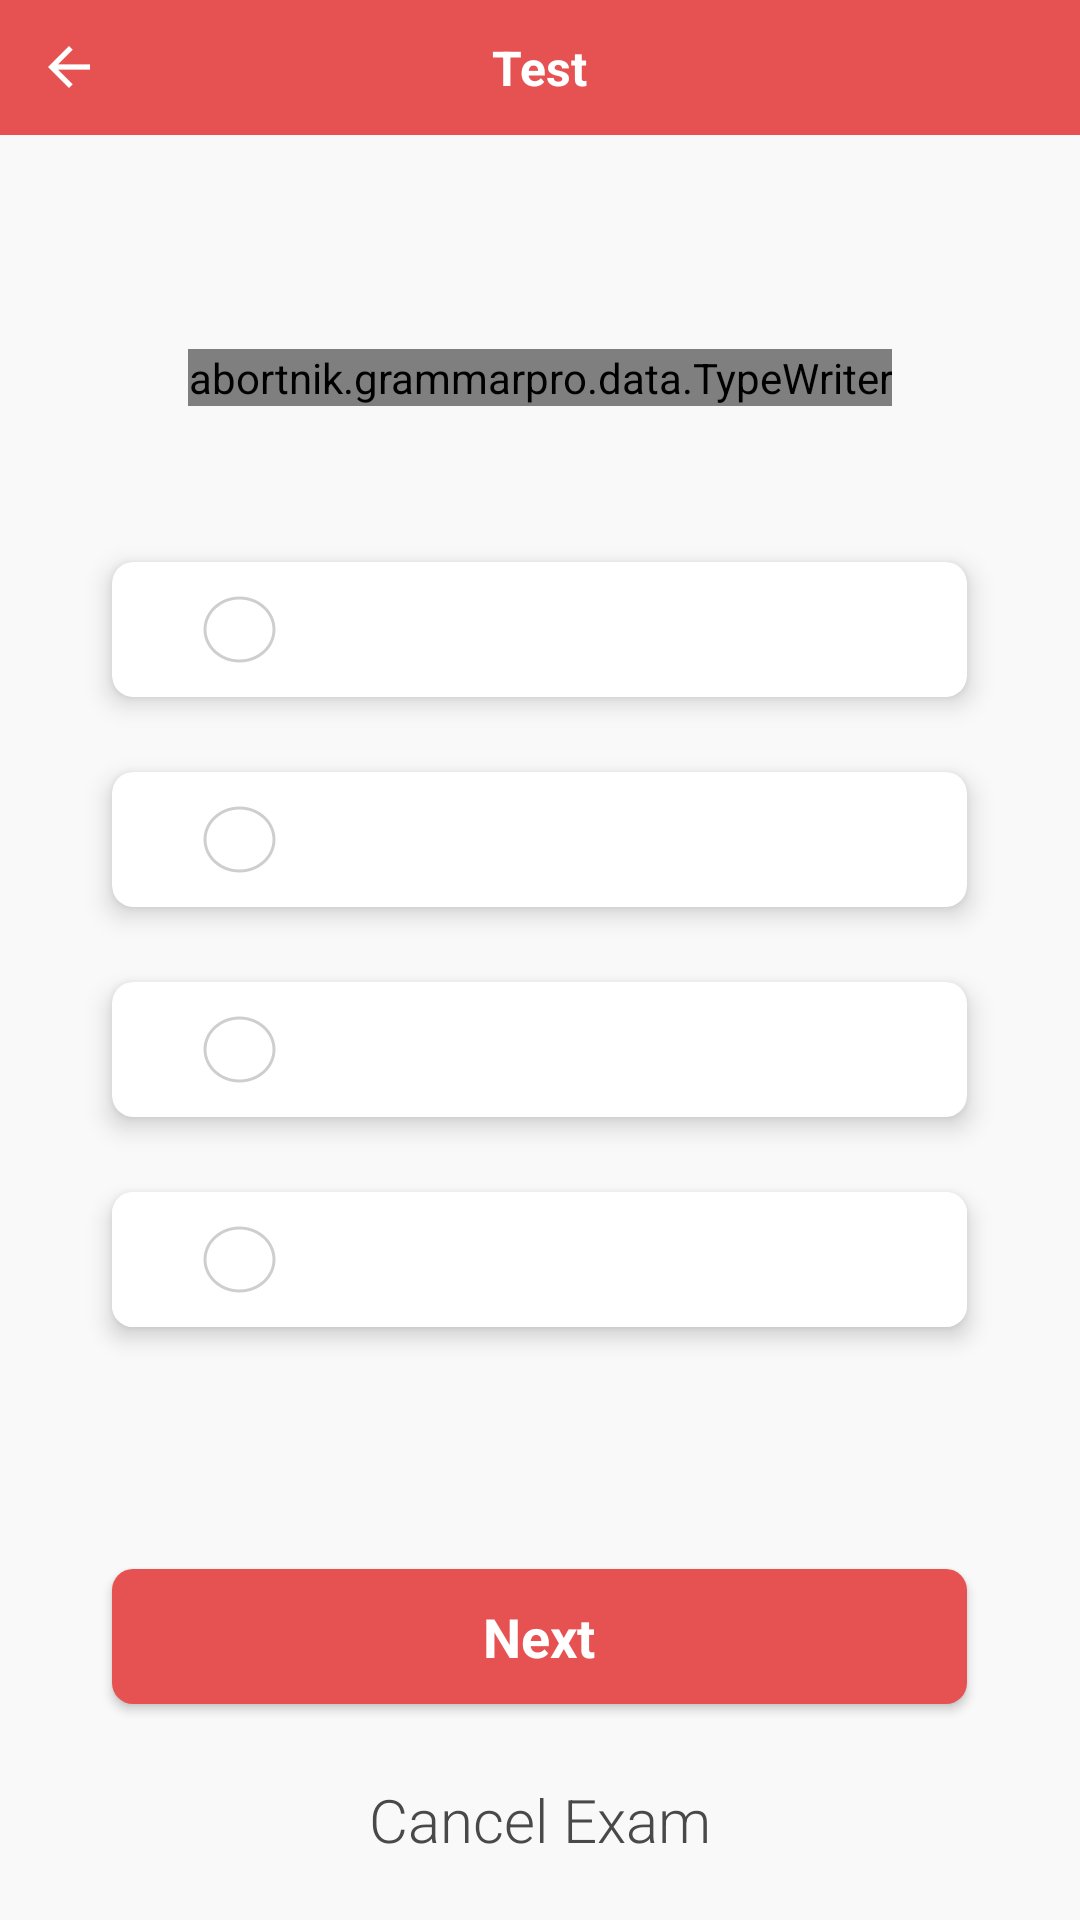

Write the Android layout XML for this screen, with the resource values it uses.
<!-- AndroidManifest.xml: application theme AppTheme -->
<!-- res/layout/fragment_test.xml -->
<RelativeLayout xmlns:android="http://schemas.android.com/apk/res/android"
    xmlns:app="http://schemas.android.com/apk/res-auto"
    xmlns:cardview="http://schemas.android.com/tools"
    android:layout_width="match_parent"
    android:layout_height="match_parent"
    android:background="#F9F9F9">

    <FrameLayout
        android:id="@+id/navBar"
        android:layout_width="match_parent"
        android:layout_height="45dp"
        android:background="@color/mainColor">

        <TextView
            android:id="@+id/title"
            android:layout_width="wrap_content"
            android:layout_height="wrap_content"
            android:layout_centerHorizontal="true"
            android:layout_gravity="center"
            android:fontFamily="sans-serif"
            android:text="Test"
            android:textColor="#FFF"
            android:textSize="16sp"
            android:textStyle="bold" />

        <ImageButton
            android:layout_width="wrap_content"
            android:layout_height="wrap_content"
            android:layout_gravity="center_vertical"
            android:layout_marginLeft="16dp"
            android:background="@drawable/back_arrow" />
    </FrameLayout>


    <TextView

        android:fontFamily="sans-serif"
        android:textStyle="bold"
        android:id="@+id/counter"
        android:layout_width="wrap_content"
        android:layout_height="wrap_content"
        android:layout_below="@+id/navBar"
        android:layout_centerHorizontal="true"
        android:layout_marginTop="26dp"
        android:text=""
        android:textColor="#4A4949"
        android:textSize="15sp" />

    <abortnik.grammarpro.data.TypeWriter
        android:layout_marginLeft="10dp"
        android:layout_marginRight="10dp"
        android:fontFamily="sans-serif"
        android:textStyle="bold"
        android:id="@+id/question"
        android:gravity="center"
        android:layout_width="wrap_content"
        android:layout_height="wrap_content"
        android:layout_below="@+id/counter"
        android:layout_centerHorizontal="true"
        android:layout_marginTop="25dp"
        android:text=""
        android:textColor="#4A4949"
        android:textSize="22sp" />
<View
    android:layout_width="10dp"
    android:layout_height="1dp"
    android:visibility="invisible"
    android:id="@+id/view"
    android:layout_centerHorizontal="true"
    android:layout_below="@+id/counter"
    android:layout_marginTop="70dp"/>
    <android.support.v7.widget.CardView
        android:id="@+id/row1"
        style="@style/card_test.start"
        android:layout_below="@+id/view"
        android:clickable="true"
        android:foreground="?android:attr/selectableItemBackground"
        app:cardBackgroundColor="#FFF"
        app:cardCornerRadius="7dp"

        app:cardElevation="5dp"

        >

        <FrameLayout
            android:id="@+id/card1"
            android:layout_width="match_parent"
            android:layout_height="match_parent"


            >

            <LinearLayout
                android:id="@+id/input_1"
                android:layout_width="wrap_content"
                android:layout_height="wrap_content"
                android:layout_gravity="center_vertical"
                android:layout_marginLeft="30dp"
                android:background="@drawable/input"
                android:gravity="center">

                <ImageView
                    android:id="@+id/radio_1"
                    android:layout_width="wrap_content"
                    android:layout_height="wrap_content"
                    android:layout_gravity="center"
                    android:background="@drawable/input_center"
                    android:visibility="gone" />
            </LinearLayout>

            <TextView
                android:fontFamily="sans-serif-light"

                android:id="@+id/answer_1"
                android:layout_width="190dp"
                android:layout_height="wrap_content"
                android:layout_gravity="center"
                android:layout_marginLeft="16dp"
                android:text=""
                android:textColor="#4A4949"
                android:textSize="18sp" />
        </FrameLayout>
    </android.support.v7.widget.CardView>

    <android.support.v7.widget.CardView
        android:id="@+id/row2"
        style="@style/card_test"
        android:layout_below="@+id/row1"
        android:clickable="true"
        android:foreground="?android:attr/selectableItemBackground"
        app:cardBackgroundColor="#FFF"
        app:cardCornerRadius="7dp"

        app:cardElevation="5dp"

        >

        <FrameLayout
            android:id="@+id/card2"
            android:layout_width="match_parent"
            android:layout_height="match_parent"

            >

            <LinearLayout
                android:id="@+id/input_2"
                android:layout_width="wrap_content"
                android:layout_height="wrap_content"
                android:layout_gravity="center_vertical"
                android:layout_marginLeft="30dp"
                android:background="@drawable/input"
                android:gravity="center">

                <ImageView
                    android:id="@+id/radio_2"
                    android:layout_width="wrap_content"
                    android:layout_height="wrap_content"
                    android:layout_gravity="center"
                    android:background="@drawable/input_center"
                    android:visibility="gone" />
            </LinearLayout>

            <TextView
                android:fontFamily="sans-serif-light"
                android:id="@+id/answer_2"
                android:layout_width="190dp"
                android:layout_height="wrap_content"
                android:layout_gravity="center"
                android:layout_marginLeft="16dp"
                android:text=""
                android:textColor="#4A4949"
                android:textSize="18sp" />
        </FrameLayout>
    </android.support.v7.widget.CardView>

    <android.support.v7.widget.CardView
        android:id="@+id/row3"
        style="@style/card_test"
        android:layout_below="@+id/row2"
        android:clickable="true"
        android:foreground="?android:attr/selectableItemBackground"
        app:cardBackgroundColor="#FFF"
        app:cardCornerRadius="7dp"

        app:cardElevation="5dp"

        >

        <FrameLayout
            android:id="@+id/card3"
            android:layout_width="match_parent"
            android:layout_height="match_parent"

            >

            <LinearLayout
                android:id="@+id/input_3"
                android:layout_width="wrap_content"
                android:layout_height="wrap_content"
                android:layout_gravity="center_vertical"
                android:layout_marginLeft="30dp"
                android:background="@drawable/input"
                android:gravity="center">

                <ImageView
                    android:id="@+id/radio_3"
                    android:layout_width="wrap_content"
                    android:layout_height="wrap_content"
                    android:layout_gravity="center"
                    android:background="@drawable/input_center"
                    android:visibility="gone" />
            </LinearLayout>

            <TextView
                android:fontFamily="sans-serif-light"
                android:id="@+id/answer_3"
                android:layout_width="190dp"
                android:layout_height="wrap_content"
                android:layout_gravity="center"
                android:layout_marginLeft="16dp"
                android:text=""
                android:textColor="#4A4949"
                android:textSize="18sp" />
        </FrameLayout>
    </android.support.v7.widget.CardView>

    <android.support.v7.widget.CardView
        android:id="@+id/row4"
        style="@style/card_test"
        android:layout_below="@+id/row3"
        android:clickable="true"
        android:foreground="?android:attr/selectableItemBackground"
        app:cardBackgroundColor="#FFF"
        app:cardCornerRadius="7dp"
        app:cardElevation="4.5dp">

        <FrameLayout
            android:id="@+id/card4"
            android:layout_width="match_parent"
            android:layout_height="match_parent"
            android:background="#FFF">

            <LinearLayout
                android:id="@+id/input_4"
                android:layout_width="wrap_content"
                android:layout_height="wrap_content"
                android:layout_gravity="center_vertical"
                android:layout_marginLeft="30dp"
                android:background="@drawable/input"
                android:gravity="center">

                <ImageView
                    android:id="@+id/radio_4"
                    android:layout_width="wrap_content"
                    android:layout_height="wrap_content"
                    android:layout_gravity="center"
                    android:background="@drawable/input_center"
                    android:visibility="gone" />
            </LinearLayout>

            <TextView
                android:fontFamily="sans-serif-light"
                android:id="@+id/answer_4"
                android:layout_width="190dp"
                android:layout_height="wrap_content"
                android:layout_gravity="center"
                android:layout_marginLeft="16dp"
                android:text=""
                android:textColor="#4A4949"
                android:textSize="18sp" />
        </FrameLayout>
    </android.support.v7.widget.CardView>

    <Button
        android:fontFamily="sans-serif"
        android:textStyle="bold"
        android:id="@+id/next"
        android:layout_width="285dp"
        android:layout_height="45dp"
        android:layout_above="@+id/cancel"
        android:layout_centerHorizontal="true"
        android:layout_marginBottom="25dp"
        android:background="@drawable/sign_in"
        android:text="Next"
        android:textAllCaps="false"
        android:textColor="#FFF"
        android:textSize="18sp" />

    <TextView
        android:fontFamily="sans-serif-light"
        android:id="@+id/cancel"
        android:layout_width="wrap_content"
        android:layout_height="wrap_content"
        android:layout_alignParentBottom="true"
        android:layout_centerHorizontal="true"
        android:layout_marginBottom="20dp"
        android:text="Cancel Exam"
        android:textColor="#4A4949"
        android:textSize="20sp" />
    <ProgressBar
        android:layout_centerInParent="true"
        android:id="@+id/progressBar"
        style="?android:attr/progressBarStyleLarge"
        android:layout_width="wrap_content"
        android:layout_height="wrap_content"
        android:layout_marginBottom="8dp"
        android:visibility="gone" />
</RelativeLayout>
<!-- resources referenced by this layout -->
<resources>
  <color name="mainColor">#E65151</color>
  <!-- drawable back_arrow: png bitmap (drawable-hdpi, 165 bytes) -->
  <!-- drawable input: png bitmap (drawable-hdpi, 759 bytes) -->
  <!-- drawable input_center: png bitmap (drawable-hdpi, 262 bytes) -->
  <!-- drawable sign_in (drawable) -->
  <?xml version="1.0" encoding="utf-8"?>
  <shape xmlns:android="http://schemas.android.com/apk/res/android"
      android:shape="rectangle">
  
      <solid android:color="@color/mainColor" />
      <corners android:radius="7dp" />
  
  
  </shape>
  <style name="card_test" parent="CardView.Light">
          <item name="android:layout_marginTop">25dp</item>
          <item name="android:layout_width">285dp</item>
          <item name="android:layout_height">45dp</item>
          <item name="android:layout_centerHorizontal">true</item>
      </style>
  <style name="card_test.start">
          <item name="android:layout_marginTop">25dp</item>
      </style>
  <style name="AppTheme" parent="Theme.AppCompat.Light.DarkActionBar">
          
          <item name="colorPrimary">@color/colorPrimary</item>
          <item name="colorPrimaryDark">@color/colorPrimaryDark</item>
          <item name="colorAccent">@color/colorAccent</item>
          <item name="android:textColorHighlight">@color/mainColor</item>
          <item name="android:textColorLink">@color/mainColor</item>
      </style>
  <color name="colorPrimary">#E65151</color>
  <color name="colorPrimaryDark">#e65151</color>
  <color name="colorAccent">#E65151</color>
</resources>
